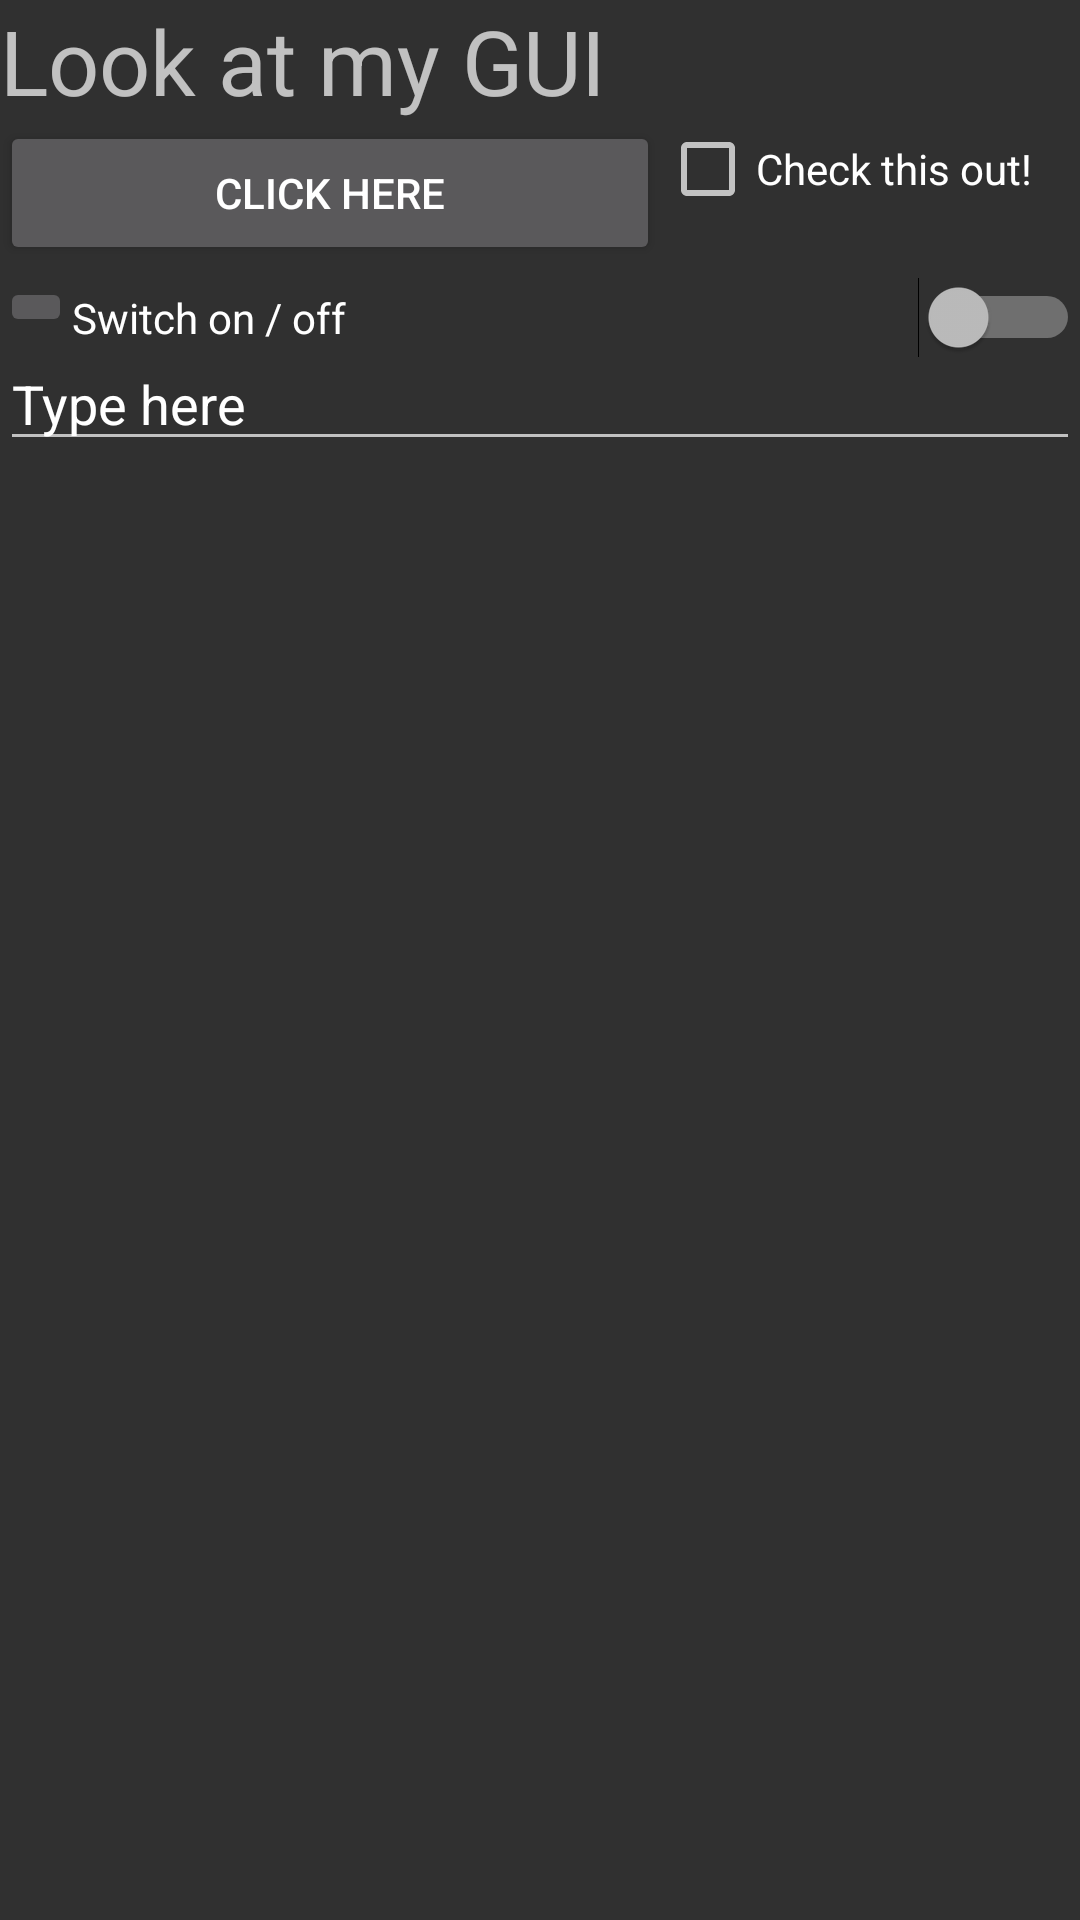

Produce the Android XML layout that renders to this screen, including the resource entries it uses.
<!-- AndroidManifest.xml: application theme AppTheme -->
<!-- res/layout/activity_main_relative.xml -->
<?xml version="1.0" encoding="utf-8"?>
<RelativeLayout xmlns:android="http://schemas.android.com/apk/res/android"
    android:layout_width="match_parent"
    android:layout_height="match_parent"
    xmlns:app="http://schemas.android.com/apk/res-auto">

    <TextView
        android:id="@+id/text1"
        android:text="@string/titleText"
        android:layout_width="match_parent"
        android:layout_height="wrap_content"
        android:textSize="30dp"
        android:layout_alignParentTop="true"
        android:layout_alignParentLeft="true"
        />

    <Button
        android:id="@+id/button2"
        android:text="@string/button2Text"
        android:layout_width="220dp"
        android:layout_height="wrap_content"
        android:layout_below="@+id/text1"
        />

    <CheckBox
        android:id="@+id/checkBox"
        android:text="@string/checkboxText"
        android:layout_width="match_parent"
        android:layout_height="wrap_content"
        android:layout_toEndOf="@+id/button2"
        android:layout_below="@+id/text1"
        />

    <ImageButton
        android:layout_gravity="fill_horizontal"
        android:id="@+id/imageButton"
        app:srcCompat="@drawable/flag"
        android:layout_width="wrap_content"
        android:layout_height="wrap_content"
        android:layout_below="@+id/checkBox"
        android:layout_marginTop="20dp"
        />

    <Switch
        android:id="@+id/switch1"
        android:text="@string/switchText"
        android:layout_gravity="fill_horizontal"
        android:layout_width="wrap_content"
        android:layout_height="wrap_content"
        android:layout_alignParentRight="true"
        android:layout_toEndOf="@+id/imageButton"
        android:layout_below="@+id/checkBox"
        android:layout_marginTop="20dp"
        />

    <EditText
        android:id="@+id/editText"
        android:ems="10"
        android:text="@string/editText"
        android:inputType="textPersonName|textCapWords"
        android:layout_width="match_parent"
        android:layout_height="wrap_content"
        android:layout_below="@+id/imageButton"
        />

</RelativeLayout>
<!-- resources referenced by this layout -->
<resources>
  <string name="button2Text">Click here</string>
  <string name="checkboxText">Check this out!</string>
  <string name="editText">Type here</string>
  <string name="switchText">Switch on / off</string>
  <string name="titleText">Look at my GUI</string>
  <style name="AppTheme" parent="Theme.AppCompat.NoActionBar">
  
          
          <item name="colorPrimary">@color/colorPrimary</item>
          <item name="colorPrimaryDark">@color/colorPrimaryDark</item>
          <item name="colorAccent">@color/colorAccent</item>
      </style>
  <!-- not gathered from this repository: default colours our renderer supplied (Android Studio template values) -->
  <color name="colorPrimary">#FF6200EE</color>
  <color name="colorPrimaryDark">#FF3700B3</color>
  <color name="colorAccent">#FF03DAC5</color>
</resources>
